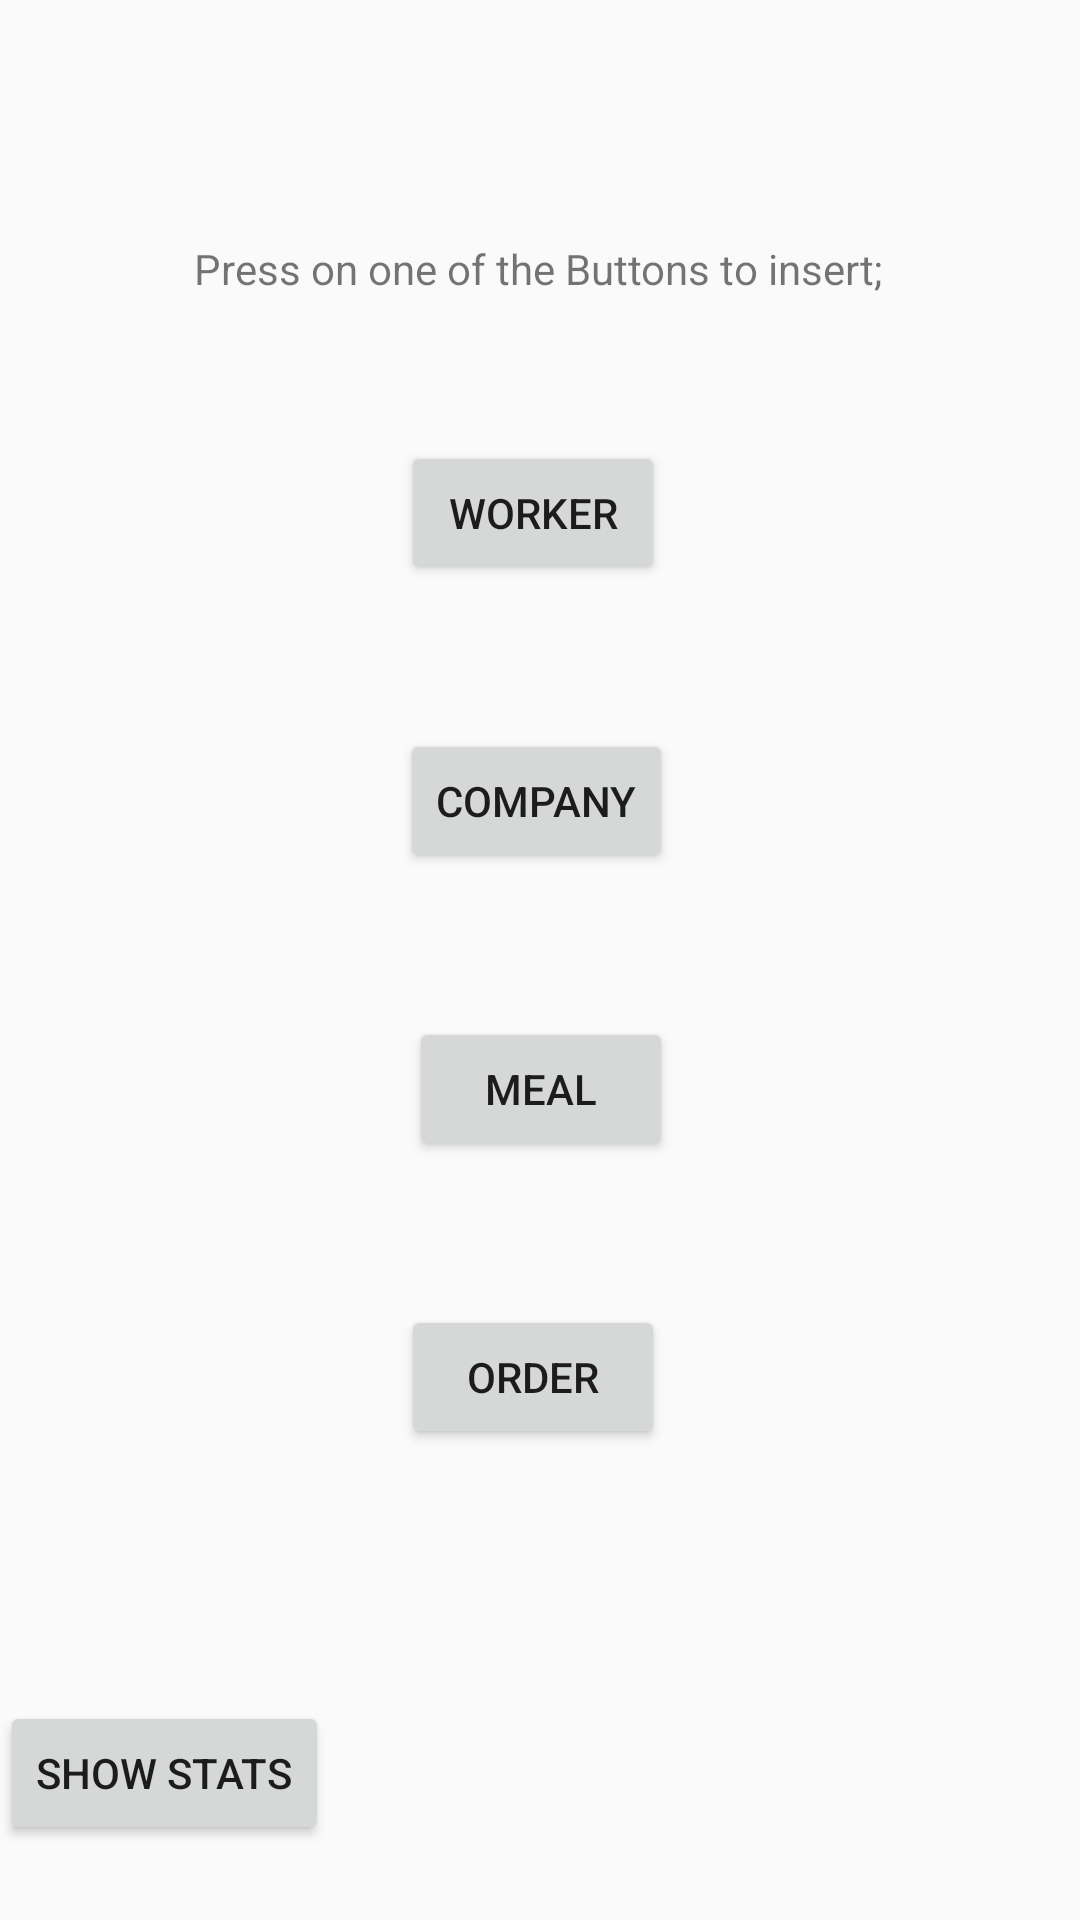

Android layout source for this screen:
<!-- AndroidManifest.xml: application theme Theme.AppCompat.DayNight.DarkActionBar -->
<!-- res/layout/activity_main.xml -->
<?xml version="1.0" encoding="utf-8"?>
<androidx.constraintlayout.widget.ConstraintLayout xmlns:android="http://schemas.android.com/apk/res/android"
    xmlns:app="http://schemas.android.com/apk/res-auto"
    xmlns:tools="http://schemas.android.com/tools"
    android:id="@+id/main"
    android:layout_width="match_parent"
    android:layout_height="match_parent"
    tools:context=".MainActivity">

    <TextView
        android:id="@+id/textView"
        android:layout_width="wrap_content"
        android:layout_height="wrap_content"
        android:layout_marginTop="80dp"
        android:text="Press on one of the Buttons to insert;"
        app:layout_constraintEnd_toEndOf="parent"
        app:layout_constraintHorizontal_bias="0.497"
        app:layout_constraintStart_toStartOf="parent"
        app:layout_constraintTop_toTopOf="parent" />

    <Button
        android:id="@+id/button"
        android:layout_width="wrap_content"
        android:layout_height="wrap_content"
        android:layout_marginTop="48dp"
        android:onClick="inputWorker"
        android:text="Worker"
        app:layout_constraintEnd_toEndOf="parent"
        app:layout_constraintHorizontal_bias="0.492"
        app:layout_constraintStart_toStartOf="parent"
        app:layout_constraintTop_toBottomOf="@+id/textView" />

    <Button
        android:id="@+id/button2"
        android:layout_width="wrap_content"
        android:layout_height="wrap_content"
        android:layout_marginTop="48dp"
        android:onClick="inputCompany"
        android:text="Company"
        app:layout_constraintEnd_toEndOf="parent"
        app:layout_constraintHorizontal_bias="0.496"
        app:layout_constraintStart_toStartOf="parent"
        app:layout_constraintTop_toBottomOf="@+id/button" />

    <Button
        android:id="@+id/button3"
        android:layout_width="wrap_content"
        android:layout_height="wrap_content"
        android:layout_marginTop="48dp"
        android:onClick="getmeal"
        android:text="Meal"
        app:layout_constraintEnd_toEndOf="parent"
        app:layout_constraintHorizontal_bias="0.501"
        app:layout_constraintStart_toStartOf="parent"
        app:layout_constraintTop_toBottomOf="@+id/button2" />

    <Button
        android:id="@+id/button4"
        android:layout_width="wrap_content"
        android:layout_height="wrap_content"
        android:layout_marginTop="48dp"
        android:onClick="getprder"
        android:text="ORDER"
        app:layout_constraintEnd_toEndOf="parent"
        app:layout_constraintHorizontal_bias="0.492"
        app:layout_constraintStart_toStartOf="parent"
        app:layout_constraintTop_toBottomOf="@+id/button3" />

    <Button
        android:id="@+id/button5"
        android:layout_width="wrap_content"
        android:layout_height="wrap_content"
        android:layout_marginTop="84dp"
        android:onClick="goStats"
        android:text="SHOW STATS"
        app:layout_constraintTop_toBottomOf="@+id/button4"
        tools:layout_editor_absoluteX="150dp" />
</androidx.constraintlayout.widget.ConstraintLayout>
<!-- resources referenced by this layout -->
<resources>

</resources>
